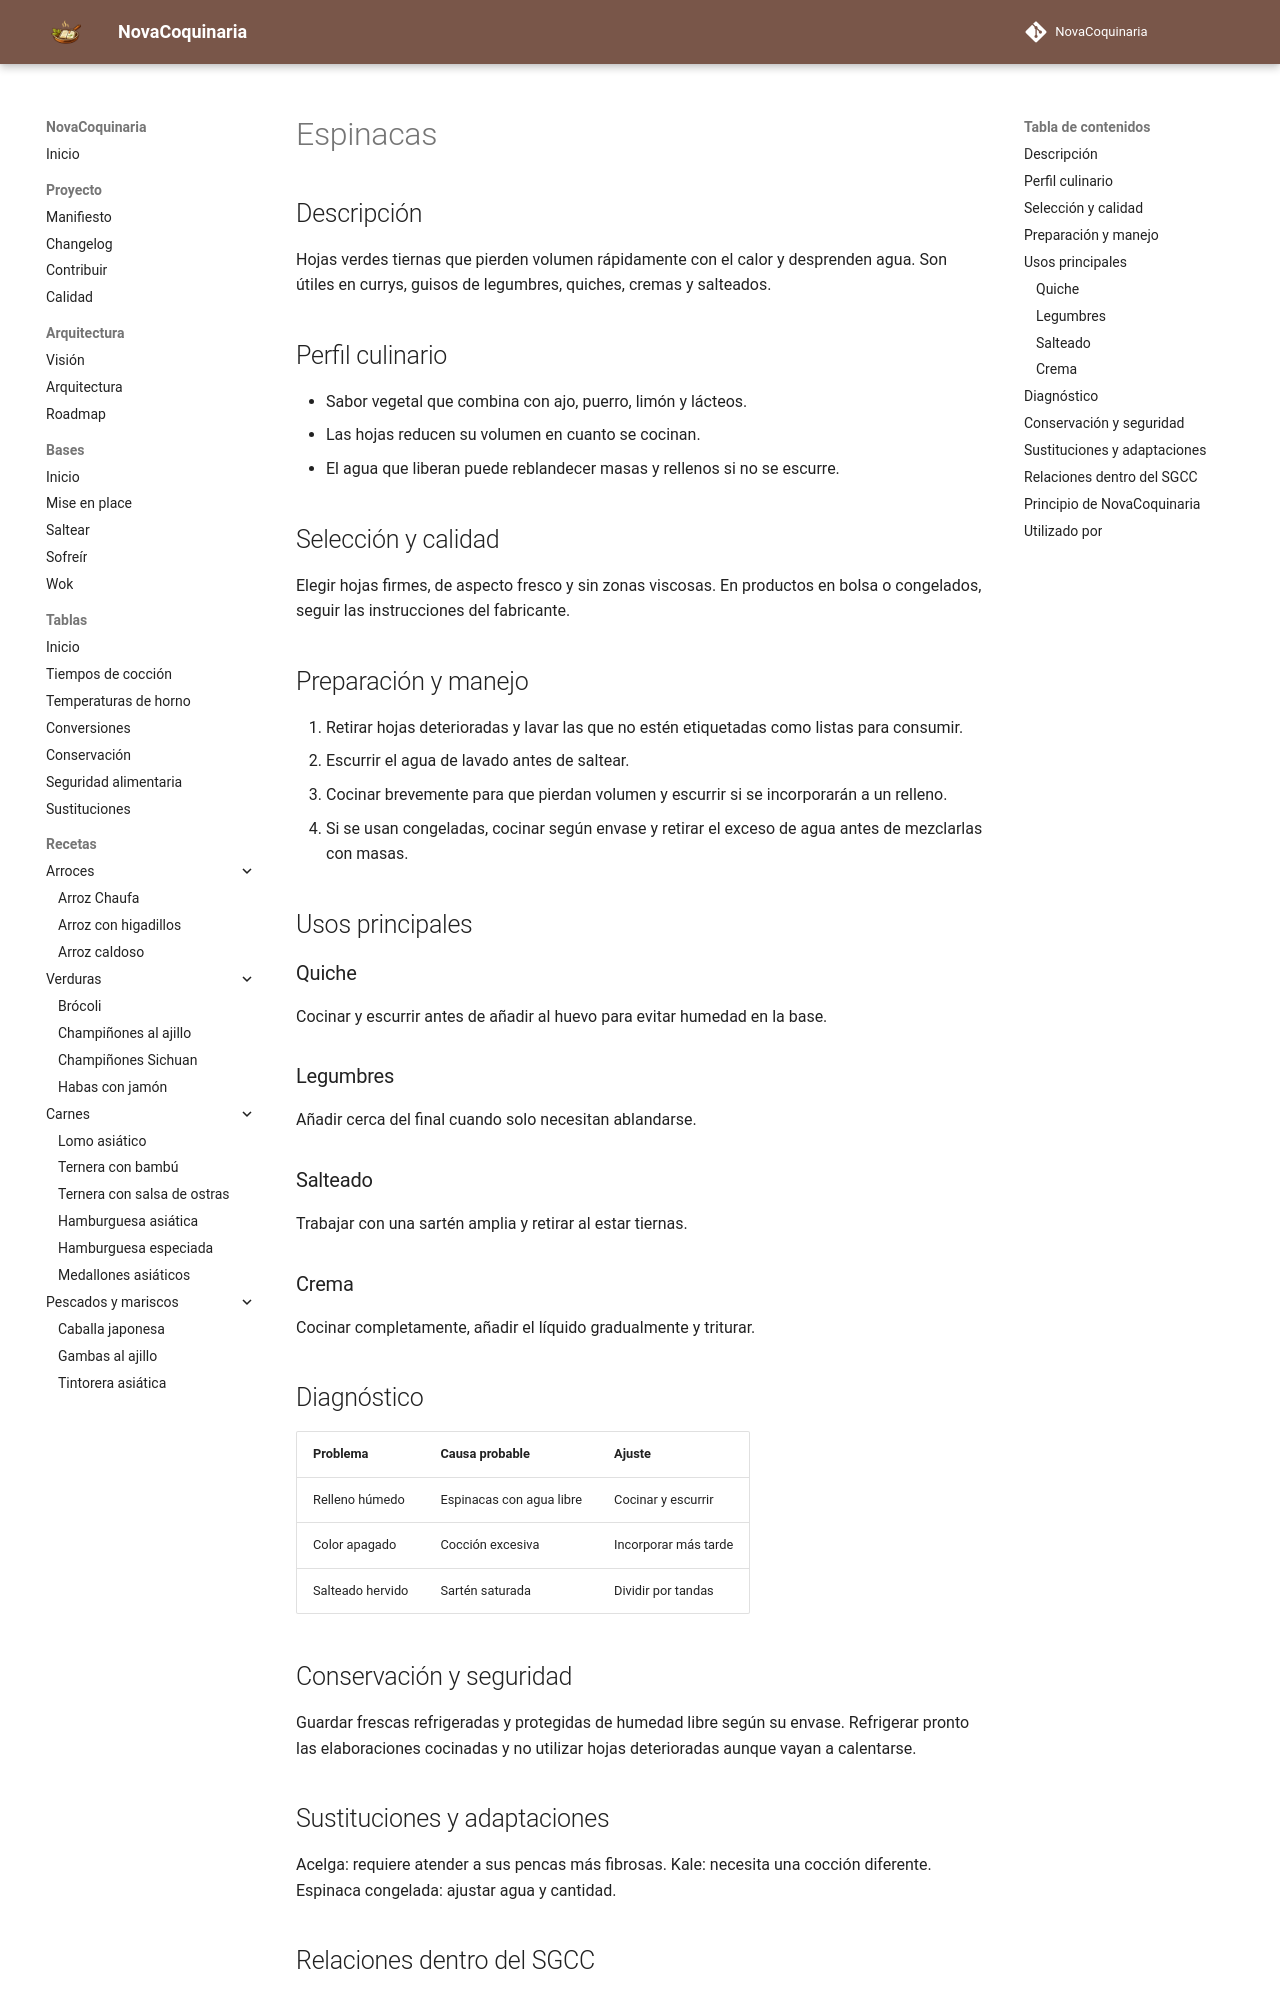

repository: fran-eliot/NovaCoquinaria · page: 11_Despensa/06_Verduras/espinacas.html · generator: mkdocs

---
id: ING-0044
tipo: ingrediente
titulo: Espinacas
categoria: Verduras
estado: borrador
version: 1.0.0
ultima_revision: 2026-11-14
etiquetas:
  - espinacas
  - hojas
  - rellenos
  - legumbres
---

# Espinacas

## Descripción

Hojas verdes tiernas que pierden volumen rápidamente con el calor y desprenden agua. Son útiles en currys, guisos de legumbres, quiches, cremas y salteados.

## Perfil culinario

- Sabor vegetal que combina con ajo, puerro, limón y lácteos.
- Las hojas reducen su volumen en cuanto se cocinan.
- El agua que liberan puede reblandecer masas y rellenos si no se escurre.

## Selección y calidad

Elegir hojas firmes, de aspecto fresco y sin zonas viscosas. En productos en bolsa o congelados, seguir las instrucciones del fabricante.

## Preparación y manejo

1. Retirar hojas deterioradas y lavar las que no estén etiquetadas como listas para consumir.
2. Escurrir el agua de lavado antes de saltear.
3. Cocinar brevemente para que pierdan volumen y escurrir si se incorporarán a un relleno.
4. Si se usan congeladas, cocinar según envase y retirar el exceso de agua antes de mezclarlas con masas.

## Usos principales

### Quiche

Cocinar y escurrir antes de añadir al huevo para evitar humedad en la base.

### Legumbres

Añadir cerca del final cuando solo necesitan ablandarse.

### Salteado

Trabajar con una sartén amplia y retirar al estar tiernas.

### Crema

Cocinar completamente, añadir el líquido gradualmente y triturar.

## Diagnóstico

| Problema | Causa probable | Ajuste |
|---|---|---|
| Relleno húmedo | Espinacas con agua libre | Cocinar y escurrir |
| Color apagado | Cocción excesiva | Incorporar más tarde |
| Salteado hervido | Sartén saturada | Dividir por tandas |

## Conservación y seguridad

Guardar frescas refrigeradas y protegidas de humedad libre según su envase. Refrigerar pronto las elaboraciones cocinadas y no utilizar hojas deterioradas aunque vayan a calentarse.

## Sustituciones y adaptaciones

Acelga: requiere atender a sus pencas más fibrosas. Kale: necesita una cocción diferente. Espinaca congelada: ajustar agua y cantidad.
